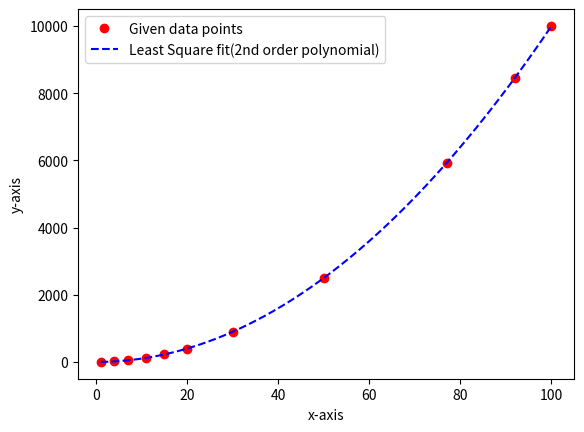

Write the Python code that produced this figure.
# 1. import necessary package, library or module here
import matplotlib.pyplot as plt


# Define required function(s)
def least_square(x, y):
    c1 = 0
    c2 = 0
    c3 = 0
    c4 = 0
    c5 = 0
    c6 = 0
    c7 = 0

    for i in range(len(x)):
        c1 = c1 + x[i]
        c2 = c2 + x[i] ** 2
        c3 = c3 + x[i] ** 3
        c4 = c4 + x[i] ** 4
        c5 = c5 + y[i]
        c6 = c6 + x[i] * y[i]
        c7 = c7 + (x[i] ** 2) * y[i]

    n = len(x)
    a0 = float((c5 * (c2 * c4 - c3 * c3) - c1 * (c4 * c6 - c3 * c7) + c2 * (c3 * c6 - c2 * c7)) / (
            n * (c2 * c4 - c3 * c3) - c1 * (c1 * c4 - c2 * c3) + c2 * (c1 * c3 - c2 * c2)))

    a1 = float((n * (c4 * c6 - c3 * c7) - c5 * (c1 * c4 - c2 * c3) + c2 * (c1 * c7 - c2 * c6)) / (
            n * (c2 * c4 - c3 * c3) - c1 * (c1 * c4 - c2 * c3) + c2 * (c1 * c3 - c2 * c2)))

    a2 = float((n * (c2 * c7 - c3 * c6) - c1 * (c1 * c7 - c2 * c6) + c5 * (c1 * c3 - c2 * c2)) / (
            n * (c2 * c4 - c3 * c3) - c1 * (c1 * c4 - c2 * c3) + c2 * (c1 * c3 - c2 * c2)))

    initial = x[0]
    dx = float(x[1] - x[0]) / 10
    n_x = []
    n_y = []

    while initial <= x[len(x) - 1]:
        p = a0 + a1 * initial + a2 * initial * initial
        n_x.append(initial)
        n_y.append(p)
        initial += dx

    return n_x, n_y



# 2. define data set (list of x and y) and iteration number
xGiven = [1, 4, 7, 11, 15, 20, 30, 50, 77, 92, 100]
yGiven = [5, 20, 52, 121, 228, 403, 903, 2504, 5929, 8464, 10005]

# 3. user defined function call

xline, yline = least_square(xGiven, yGiven)

# 4. plot data point in red and least square fit in blue
plt.plot(xGiven, yGiven, 'ro', label='Given data points')
plt.plot(xline, yline, 'b--', label='Least Square fit(2nd order polynomial)')

plt.xlabel("x-axis")
plt.ylabel("y-axis")
plt.legend()

plt.show()
